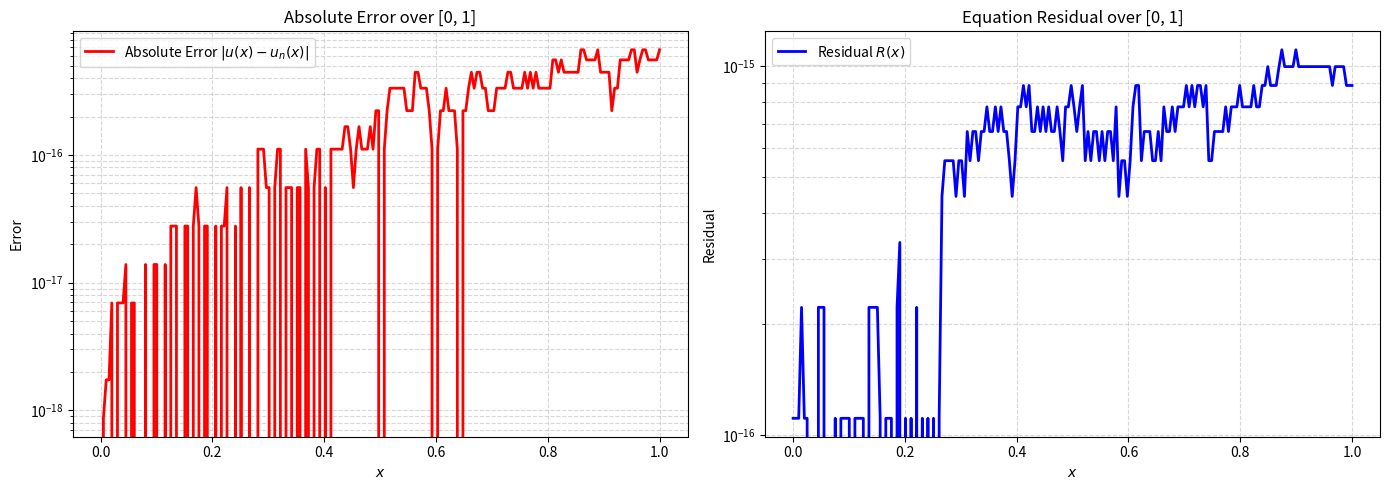

Write the Python code that produced this figure.
import numpy as np
import pandas as pd
import matplotlib.pyplot as plt
import sympy as sp

# ==========================================
# 1. ساخت فضای RKHS و زنجیره استخراج ریاضی با SymPy
# (پاسخ به تمامی ۶ ایراد مطرح شده در تصاویر)
# ==========================================
n = 11
x_nodes = np.linspace(0, 1, n)

# تعریف متغیرهای نمادین ریاضی برای استخراج خودکار فرمول‌ها
x_sym, y_sym, t_sym = sp.symbols('x y t', real=True)

# ---> پاسخ به ایراد 1: تعریف کرنل بازتولیدکننده به عنوان نقطه شروع واقعی
K_sym = sp.Piecewise(
    (1 + x_sym * y_sym + 0.5 * x_sym * y_sym**2 - sp.Rational(1, 6) * y_sym**3, x_sym >= y_sym),
    (1 + x_sym * y_sym + 0.5 * x_sym**2 * y_sym - sp.Rational(1, 6) * x_sym**3, x_sym < y_sym)
)

# ---> پاسخ به ایراد 5: پیاده‌سازی دقیق تابع \phi_i
def get_phi_i(xi):
    """ \phi_i(x) = K(x, xi) """
    return K_sym.subs(y_sym, xi)

# ---> پاسخ به ایراد 6: تعریف عملگر الحاقی L* به عنوان یک تابع عملگر واقعی
def apply_L_star(expr, var):
    """
    چون عملگر اصلی مسئله L(u) = u' است،
    عملگر الحاقی آن معادل مشتق‌گیری نسبت به متغیر است.
    """
    return sp.diff(expr, var)

# ---> پاسخ به ایراد 2: استخراج خودکار w_i از روی کرنل و L*
w_sym = apply_L_star(K_sym, y_sym)  # w_i(x) = L_y K(x, y)

# ---> پاسخ به ایراد 3: محاسبه ضرب داخلی مستقیماً از تعریف فضای RKHS
# <w_i, w_j> = L_x L_y K(x,y)
inner_prod_sym = sp.diff(w_sym, x_sym) 

def inner_product_w(i, j):
    """ محاسبه ضرب داخلی با ارزیابی فرمول استخراج‌شده در نقاط بدون فرمول دستی """
    xi, xj = x_nodes[i], x_nodes[j]
    val = inner_prod_sym.subs({x_sym: xi, y_sym: xj})
    return float(val)

# ---> پاسخ به ایراد 4: محاسبه انتگرال با عمل انتگرال‌گیری واقعی 
def int_t_w(m):
    """ \int_0^1 t * w_m(t) dt """
    xm = x_nodes[m]
    # جایگذاری y = x_m برای به دست آوردن تابع w_m(x)
    w_m_expr = w_sym.subs(y_sym, xm)
    # ساخت تابع داخل انتگرال (t * w_m(t))
    integrand = t_sym * w_m_expr.subs(x_sym, t_sym)
    # محاسبه تحلیلی انتگرال توسط سیمپای
    integral_val = sp.integrate(integrand, (t_sym, 0, 1))
    return float(integral_val)

# تبدیل توابع نمادین به توابع عددی (NumPy) برای سرعت بالا در محاسبات و رسم نمودار
w_num_func = sp.lambdify((x_sym, y_sym), w_sym, modules=['numpy'])
w_deriv_sym = sp.diff(w_sym, x_sym)
w_deriv_num_func = sp.lambdify((x_sym, y_sym), w_deriv_sym, modules=['numpy'])

def w_i_val(xi, X):
    X_arr = np.asarray(X, dtype=float)
    return w_num_func(X_arr, xi)

def w_i_deriv(xi, X):
    X_arr = np.asarray(X, dtype=float)
    return w_deriv_num_func(X_arr, xi)

# ==========================================
# 2. متعامدسازی گرام-اشمیت (Gram-Schmidt)
# ==========================================
beta = np.zeros((n, n))
c_matrix = np.zeros((n, n))

for i in range(n):
    for k in range(i):
        c_matrix[i, k] = sum(beta[k, m] * inner_product_w(i, m) for m in range(k + 1))
    
    norm_w_i_sq = inner_product_w(i, i)
    sum_c_sq = sum(c_matrix[i, k]**2 for k in range(i))
    d_i = np.sqrt(norm_w_i_sq - sum_c_sq)
    
    beta[i, i] = 1.0 / d_i
    
    for j in range(i):
        sum_c_beta = sum(c_matrix[i, k] * beta[k, j] for k in range(j, i))
        beta[i, j] = - (1.0 / d_i) * sum_c_beta

# ==========================================
# 3. ساخت و حل دستگاه معادلات خطی 
# ==========================================
I_wbar = np.zeros(n)
for j in range(n):
    I_wbar[j] = sum(beta[j, m] * int_t_w(m) for m in range(j + 1))

M = np.zeros((n, n))
RHS = np.zeros(n)

for i in range(n):
    B_f_i = sum(beta[i, k] * (1.0 - x_nodes[k] / 3.0) for k in range(i + 1))
    B_x_i = sum(beta[i, k] * x_nodes[k] for k in range(i + 1))
    
    RHS[i] = B_f_i
    for j in range(n):
        M[i, j] = - B_x_i * I_wbar[j]
        if i == j:
            M[i, j] += 1.0

B_coeffs = np.linalg.solve(M, RHS)

A_coeffs = np.zeros(n)
for m in range(n):
    A_coeffs[m] = sum(B_coeffs[j] * beta[j, m] for j in range(m, n))

# ==========================================
# 4. توابع بازسازی جواب و مشتق‌گیری
# ==========================================
def un_approx(X):
    return sum(A_coeffs[m] * w_i_val(x_nodes[m], X) for m in range(n))

def un_deriv_approx(X):
    return sum(A_coeffs[m] * w_i_deriv(x_nodes[m], X) for m in range(n))

# ==========================================
# 5. ارزیابی خطا و باقی‌مانده برای نمودارها
# ==========================================
x_plot = np.linspace(0, 1, 200)

exact_plot = x_plot
approx_plot = un_approx(x_plot)
error_plot = np.abs(exact_plot - approx_plot)

int_tu_n = sum(A_coeffs[m] * int_t_w(m) for m in range(n))
RHS_eq = 1.0 - (x_plot / 3.0) + x_plot * int_tu_n
LHS_eq = un_deriv_approx(x_plot)
residual_plot = np.abs(LHS_eq - RHS_eq)

# ==========================================
# 6. رسم نمودارها
# ==========================================
fig, (ax1, ax2) = plt.subplots(1, 2, figsize=(14, 5))

ax1.plot(x_plot, error_plot, color='red', linewidth=2, label='Absolute Error $|u(x) - u_n(x)|$')
ax1.set_title('Absolute Error over [0, 1]')
ax1.set_xlabel('$x$')
ax1.set_ylabel('Error')
ax1.set_yscale('log')
ax1.grid(True, which="both", ls="--", alpha=0.5)
ax1.legend()

ax2.plot(x_plot, residual_plot, color='blue', linewidth=2, label='Residual $R(x)$')
ax2.set_title('Equation Residual over [0, 1]')
ax2.set_xlabel('$x$')
ax2.set_ylabel('Residual')
ax2.set_yscale('log')
ax2.grid(True, which="both", ls="--", alpha=0.5)
ax2.legend()

plt.tight_layout()
plt.show()

# ==========================================
# 7. نمایش جدول نهایی 
# ==========================================
test_points = np.array([0.16, 0.32, 0.48, 0.64, 0.80, 0.96])
exact_vals = test_points
approx_vals = un_approx(test_points)
errors = np.abs(exact_vals - approx_vals)

df_results = pd.DataFrame({
    'x': test_points,
    'Exact Solution': exact_vals,
    'RKHS Solution': approx_vals,
    'Absolute Error': errors
})

df_results['x'] = df_results['x'].apply(lambda val: f"{val:.2f}")
df_results['Exact Solution'] = df_results['Exact Solution'].apply(lambda val: f"{val:.20f}")
df_results['RKHS Solution'] = df_results['RKHS Solution'].apply(lambda val: f"{val:.20f}")
df_results['Absolute Error'] = df_results['Absolute Error'].apply(lambda val: f"{val:.2e}")

print("\n--- Numerical Results (Strict RKHS Theory Extraction) ---")
print(df_results.to_string(index=False))
